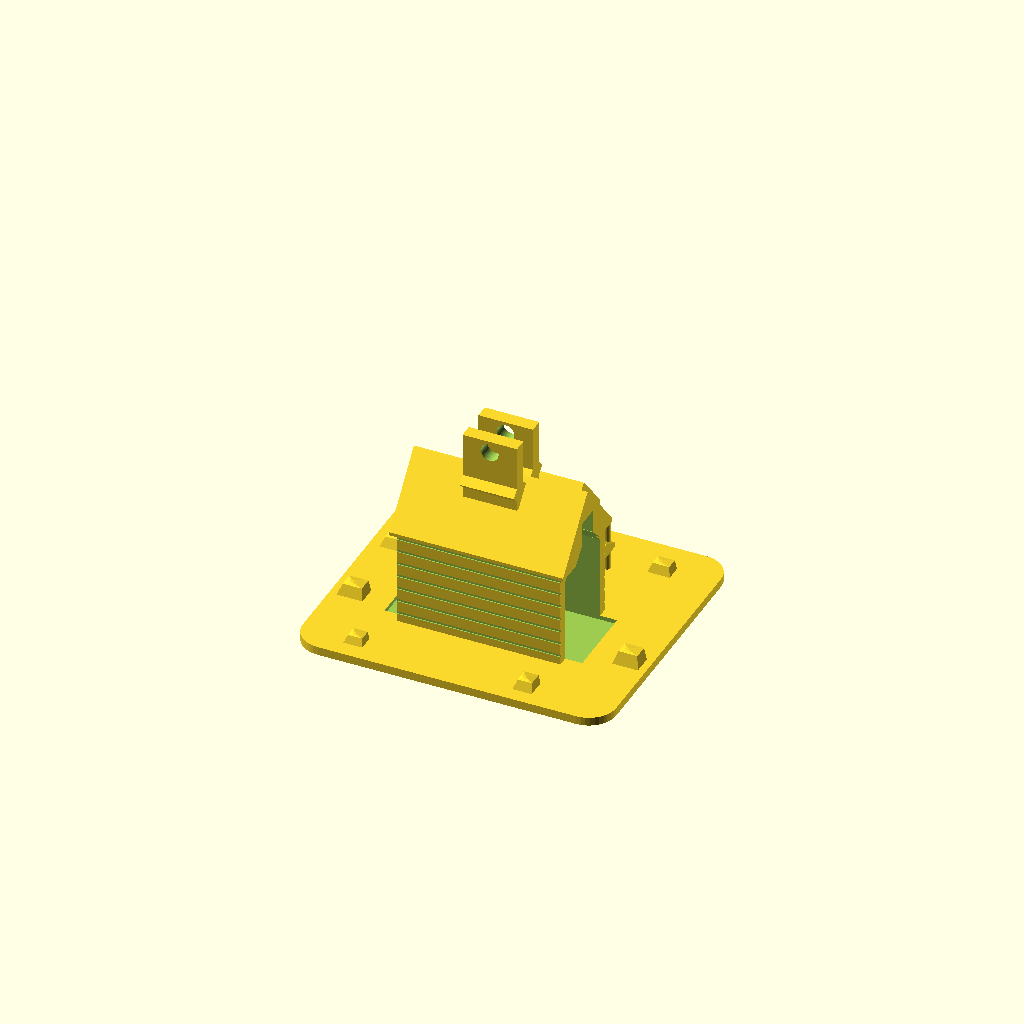
Cell 1: the model at its default parameters.
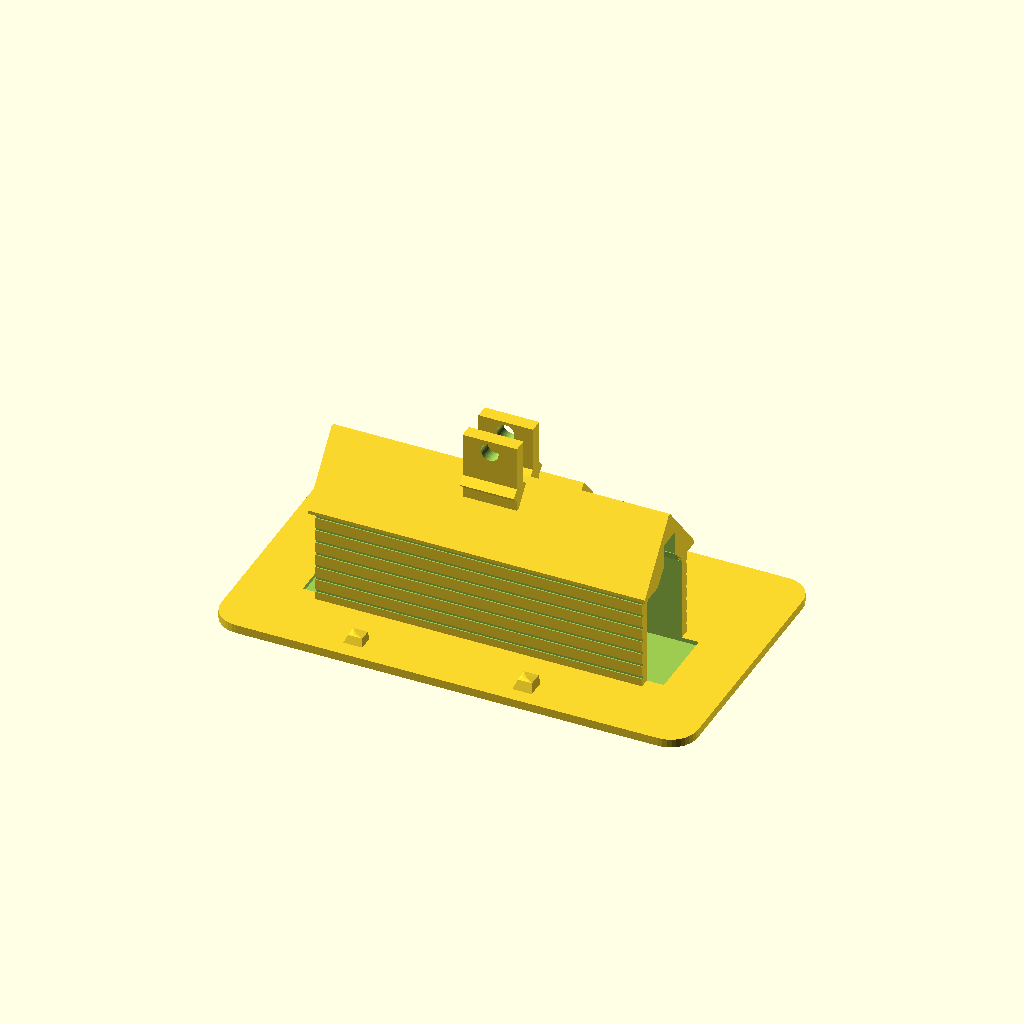
Cell 2 — building_l set to 96, the other parameters unchanged.
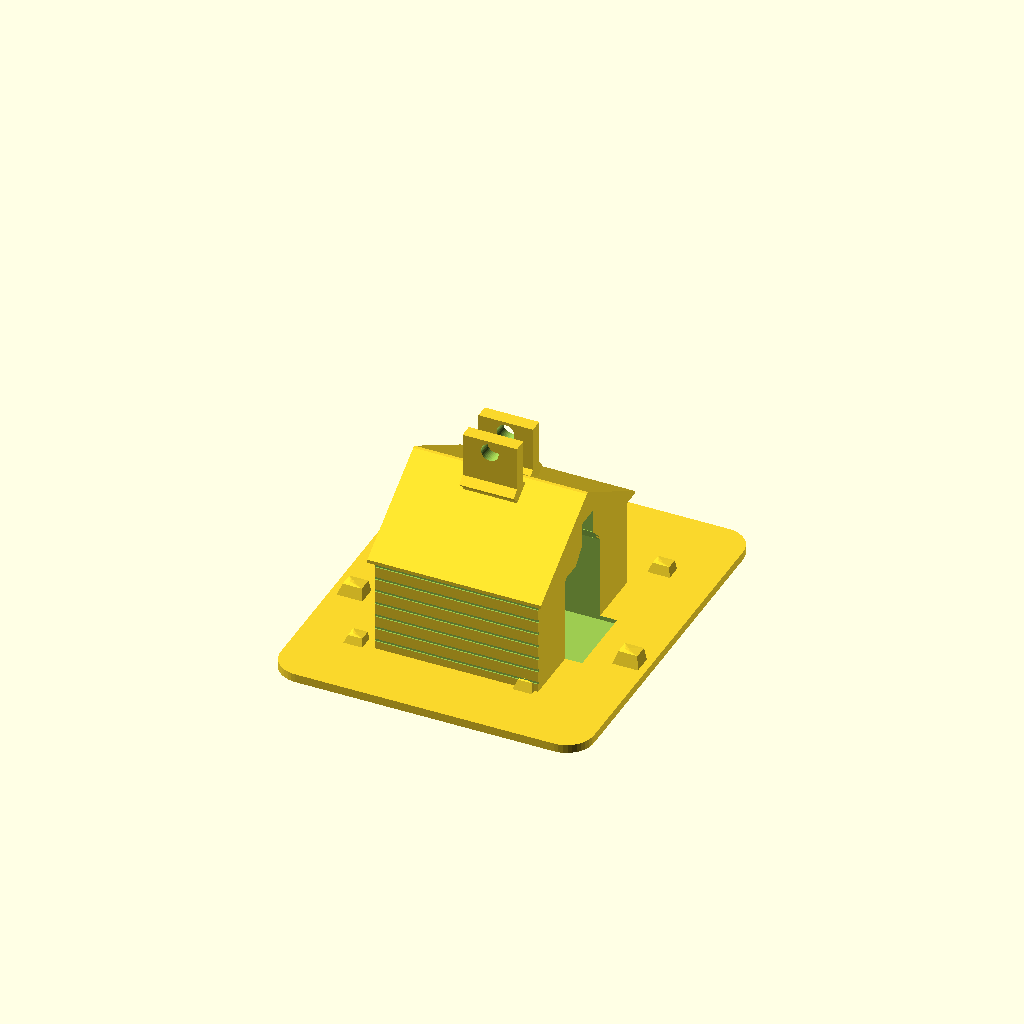
Cell 3 — building_w set to 56, the other parameters unchanged.
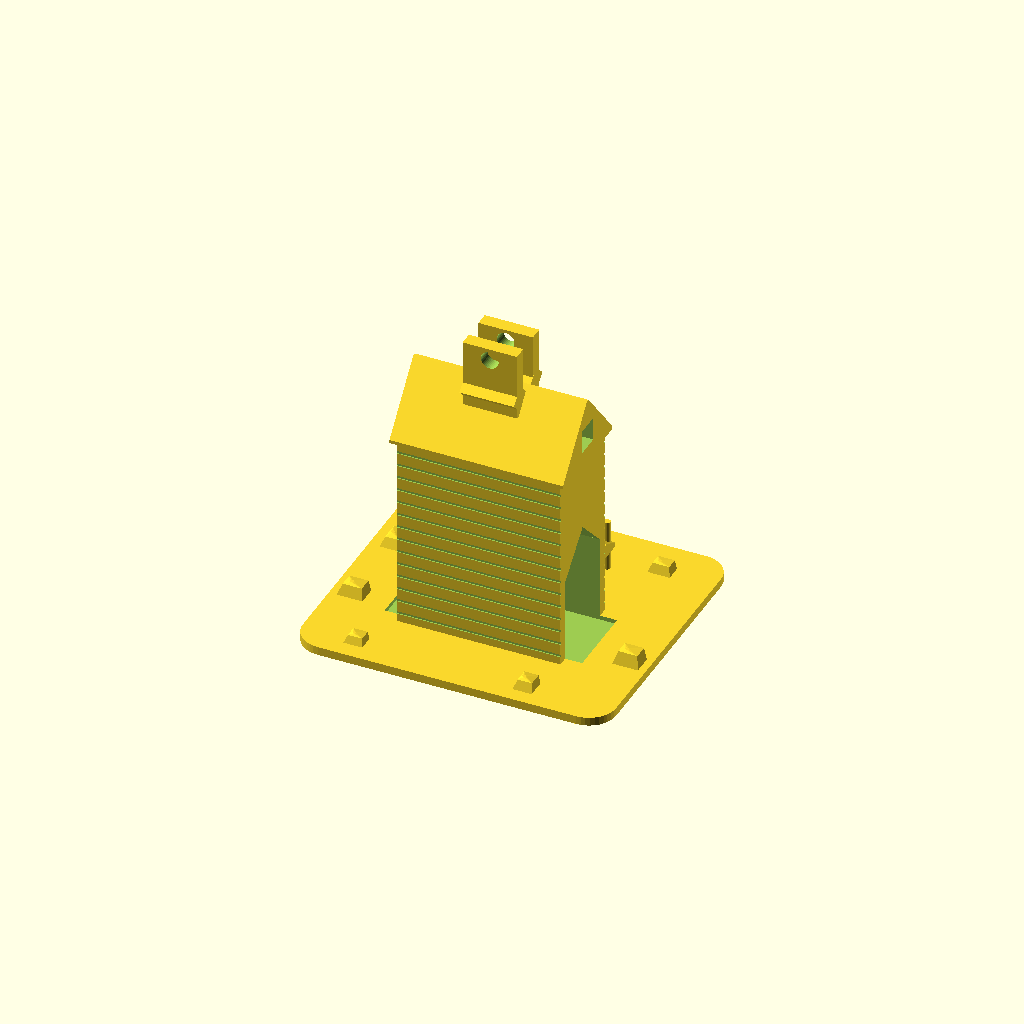
Cell 4 — eaves_h set to 60, the other parameters unchanged.
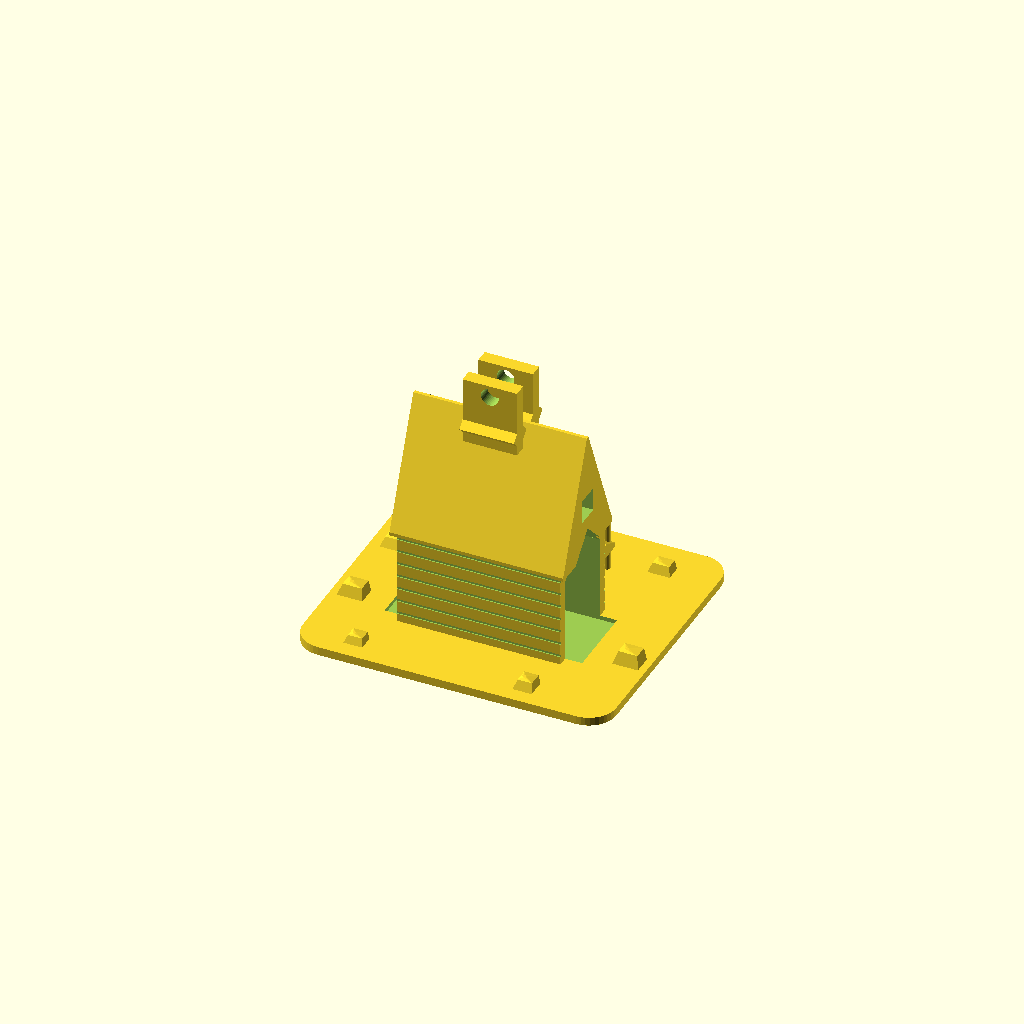
Cell 5: the same model with roof_h = 36.
One fixed orthographic camera (rotation 55°, 0°, 25°; colour scheme Cornfield) for every cell.
The OpenSCAD source (models/station_a_valley_building.scad):
// ====================================================================
// Alpine Gondola Base Station Chalet Building (Station A - Valley Station)
// 
// Architectural Features:
// - L-Shaped Alpine Chalet Layout: Main Gondola Boarding Terminal (Room 2) + Stepped-Out Ticket Lobby Wing (Room 1).
// - Stepped Alpine Pitch Roofs: Main roof ridge with open clevis ears + stepped Annex chalet roof over Ticket Lounge.
// - Covered Entrance Porch: Sheltered ticket entry porch supported by twin timber posts.
// - Panoramic Viewing Windows: Large multi-pane alpine windows revealing ticket counter, waiting table, and benches inside!
// - Passenger Boarding Terminal: Open 22mm x 26mm tunnel with raised boarding platform.
// - Plain Baseplate: Trees removed for clean, plain 3D printing!
// - Roof & Vertical Clevis: 100% UNCHANGED (Axle bore @ Z=61mm, 1.5mm wheel air gap above main roof peak).
// - 100% Support-Free: Rests flat on terrain baseplate at Z = 0.
// ====================================================================

$fn = 40;

// Dimensions (mm)
building_l  = 48.0;  // Length along cable X-axis
building_w  = 28.0;  // Main Boarding Hall Width
eaves_h     = 30.0;  // Wall height to main roof eaves
roof_h      = 18.0;  // Peak main roof height above eaves (Total H = 48mm)
wall_th     = 1.4;   // Thinned wall thickness
tunnel_w    = 22.0;  // Boarding tunnel width (fits 16mm cabin)
tunnel_h    = 26.0;  // Tunnel clearance height

// Annex Wing Dimensions (Room 1: Ticket Lounge)
annex_l     = 32.0;  // Length of Ticket Lounge wing
annex_w     = 18.0;  // Step-out width to +Y side
annex_h     = 24.0;  // Annex eaves height
annex_roof_h= 12.0;  // Annex roof pitch height

module rounded_box(l, w, h, r) {
    hull() {
        for (x = [-l/2 + r, l/2 - r]) {
            for (y = [-w/2 + r, w/2 - r]) {
                translate([x, y, 0])
                    cylinder(r = r, h = h);
            }
        }
    }
}

module alpine_rock(rx = 5, ry = 4, rz = 3) {
    hull() {
        translate([0, 0, 0]) cube([rx, ry, 1], center = true);
        translate([0.4, 0.4, rz / 2]) cube([rx * 0.7, ry * 0.7, rz], center = true);
        translate([-0.4, -0.2, rz * 0.8]) sphere(r = min(rx, ry) * 0.25, $fn = 8);
    }
}

module ticket_counter_and_furniture() {
    // Ticket Desk / Counter in Room 1 (Annex Wing)
    translate([8.0, 16.0, 2.5 + 2.5])
        cube([9.0, 3.2, 5.0], center = true);
    // Ticket Counter Stool
    translate([8.0, 19.2, 2.5 + 0.1])
        cylinder(d = 2.6, h = 3.6);

    // Waiting Lounge Round Table
    translate([-6.0, 15.5, 2.5 + 3.2])
        cylinder(d = 6.5, h = 0.8); // Table top
    translate([-6.0, 15.5, 2.5 + 0.1])
        cylinder(d = 1.6, h = 3.2); // Table leg

    // Waiting Lounge Bench along back wall
    translate([-6.0, 20.5, 2.5 + 1.6])
        cube([12.0, 2.6, 3.2], center = true);
}

module boarding_platform() {
    // Raised passenger boarding platform along gondola track in Room 2 (Main Boarding Hall)
    translate([0, -8.5, 2.5 + 1.25])
        cube([building_l - 6.0, 7.0, 2.5], center = true);
}

module station_a_valley_building() {
    difference() {
        union() {
            // 1. Expanded Terrain Baseplate (92mm x 82mm Footprint)
            translate([0, 2.0, 1.25])
                hull() {
                    rounded_box(building_l + 44.0, building_w + 54.0, 2.5, 8.0);
                }

            // 2. Room 2 Main Boarding Hall Chassis Block (lifted onto 2.5mm terrain base)
            translate([0, -5.0, 2.5 + eaves_h / 2])
                cube([building_l, building_w, eaves_h], center = true);

            // 3. Room 1 Stepped-Out Ticket Lounge Annex Wing (L-Extension to +Y side)
            translate([-2.0, 14.0, 2.5 + annex_h / 2])
                cube([annex_l, annex_w, annex_h], center = true);

            // 4. Room 1 Stepped Alpine Pitch Roof
            translate([-2.0, 14.0, 2.5 + annex_h])
                hull() {
                    cube([annex_l + 3.0, annex_w + 3.0, 1.0], center = true);
                    translate([0, 0, annex_roof_h])
                        cube([annex_l + 3.0, 1.0, 1.0], center = true);
                }

            // 5. Covered Entrance Porch Canopy over Ticket Entrance
            translate([17.0, 14.0, 2.5 + 15.0])
                hull() {
                    cube([10.0, 12.0, 1.2], center = true);
                    translate([0, 0, 3.0])
                        cube([10.0, 1.0, 1.0], center = true);
                }
            // Timber Support Posts for Porch
            translate([20.0, 9.0, 2.5 + 7.5])
                cylinder(d = 2.0, h = 15.0);
            translate([20.0, 19.0, 2.5 + 7.5])
                cylinder(d = 2.0, h = 15.0);

            // 6. Room 1 Interior Furniture & Ticket Counter
            ticket_counter_and_furniture();

            // 7. Room 2 Raised Passenger Boarding Platform
            boarding_platform();

            // 8. Alpine 45-degree Pitch Gable Roof (ROOF GEOMETRY 100% UNCHANGED!)
            translate([0, -5.0, 2.5 + eaves_h])
                hull() {
                    cube([building_l + 3.0, building_w + 3.0, 1.0], center = true);
                    translate([0, 0, roof_h])
                        cube([building_l + 3.0, 1.0, 1.0], center = true);
                }

            // 9. Elevated Open Vertical Clevis Ears (CLEVIS GEOMETRY 100% UNCHANGED!)
            for (y_sign = [-1, 1]) {
                translate([0, -5.0 + y_sign * 5.0, 2.5 + eaves_h + roof_h + 4.0])
                    cube([16.0, 4.0, 20.0], center = true);
                
                translate([0, -5.0 + y_sign * 5.0, 2.5 + eaves_h + roof_h - 1.0])
                    rotate([0, 90, 0])
                        rotate([0, 0, 45])
                            cube([8.0 / sqrt(2), 8.0 / sqrt(2), 16.0], center = true);
            }

            // 10. Decorative Timber Corner Posts
            for (x_sign = [-1, 1]) {
                for (y_sign = [-1, 1]) {
                    translate([x_sign * (building_l / 2 - 1.2), -5.0 + y_sign * (building_w / 2 - 1.2), 2.5 + eaves_h / 2])
                        cube([2.4, 2.4, eaves_h], center = true);
                }
            }

            // 11. 8x Alpine Mountain Landscape Rock Clusters (Trees removed for plain finish!)
            translate([-40.0, -12.0, 2.5]) alpine_rock(rx = 8, ry = 6, rz = 4.5);
            translate([-30.0, -32.0, 2.5]) alpine_rock(rx = 6, ry = 5, rz = 3.5);
            translate([ 20.0, -32.0, 2.5]) alpine_rock(rx = 6, ry = 6, rz = 4.0);
            translate([ 40.0, -10.0, 2.5]) alpine_rock(rx = 8, ry = 6, rz = 5.0);
            translate([ 30.0,  32.0, 2.5]) alpine_rock(rx = 7, ry = 5, rz = 4.0);
            translate([-22.0,  32.0, 2.5]) alpine_rock(rx = 6, ry = 6, rz = 3.8);
            translate([-40.0,  14.0, 2.5]) alpine_rock(rx = 6, ry = 8, rz = 4.0);
            translate([  0.0,  34.0, 2.5]) alpine_rock(rx = 7, ry = 5, rz = 3.5);
        }

        // --- SUBTRACTIONS (100% Support-Free Arches & Cavities) ---

        // A. Room 2: Gondola Boarding Hall & Track Tunnel (Runs along X axis at Y = -5.0)
        translate([0, -5.0, 2.5 + tunnel_h / 2 - 0.01])
            cube([building_l + 10, tunnel_w, tunnel_h], center = true);
        
        // 45-degree self-supporting arch roof for boarding tunnel
        translate([0, -5.0, 2.5 + tunnel_h])
            rotate([0, 90, 0])
                rotate([0, 0, 45])
                    cube([tunnel_w / sqrt(2), tunnel_w / sqrt(2), building_l + 10], center = true);

        // B. Room 1: Stepped-Out Ticket Lobby & Lounge Interior Cavity
        translate([-2.0, 14.0, 2.5 + annex_h / 2 + 0.5])
            cube([annex_l - wall_th * 2, annex_w - wall_th * 2, annex_h - 2.0], center = true);

        // Connecting Interior Doorway Arch between Room 1 (Lobby) & Room 2 (Boarding Terminal)
        translate([-2.0, 5.0, 2.5 + 7.5])
            cube([8.0, 6.0, 13.0], center = true);

        // C. Panoramic Multi-Pane Alpine Viewing Windows on Room 1
        translate([14.0, 14.0, 2.5 + 11.0]) {
            cube([wall_th + 4, 12.0, 10.0], center = true);
            rotate([0, 90, 0]) rotate([0, 0, 45]) cube([12.0 / sqrt(2), 12.0 / sqrt(2), wall_th + 4], center = true);
        }

        // Side Viewing Windows on Annex (+Y side)
        for (x = [-10.0, 4.0]) {
            translate([x, 23.0, 2.5 + 11.0]) {
                cube([8.0, wall_th + 4, 8.0], center = true);
                rotate([90, 0, 0]) rotate([0, 0, 45]) cube([8.0 / sqrt(2), 8.0 / sqrt(2), wall_th + 4], center = true);
            }
        }

        // Main Exterior Arched Passenger Entrance Door into Ticket Lounge (+X side)
        translate([14.0, 14.0, 2.5 + 8.0])
            cube([wall_th + 4, 8.0, 13.0], center = true);

        // D. Alpine Windows on Front and Back Gables of Main Building (+X and -X ends)
        for (x_sign = [-1, 1]) {
            translate([x_sign * (building_l / 2), -5.0, 2.5 + eaves_h + roof_h * 0.4]) {
                cube([wall_th + 4, 7.0, 7.0], center = true);
                rotate([0, 90, 0]) rotate([0, 0, 45]) cube([7.0 / sqrt(2), 7.0 / sqrt(2), wall_th + 4], center = true);
            }
        }

        // E. Elevated Drive Sheave Axle Bore through Clevis Ears (EXACT MATCH!)
        translate([0, -5.0, 2.5 + eaves_h + roof_h + 10.5])
            rotate([90, 0, 0])
                cylinder(d = 5.2, h = building_w + 14, center = true);

        // F. Decorative Timber Siding Grooves on Exterior Walls
        for (z = [4 : 4 : eaves_h - 2]) {
            for (y_sign = [-1, 1]) {
                translate([0, -5.0 + y_sign * (building_w / 2), 2.5 + z])
                    cube([building_l + 2, 0.6, 0.8], center = true);
            }
        }
    }
}

// Render flat on foundation floor at Z = 0
station_a_valley_building();
Parameter table extracted from the source (name, type, default, range or options):
building_l: number, default 48
building_w: number, default 28
eaves_h: number, default 30
roof_h: number, default 18
wall_th: number, default 1.4
tunnel_w: number, default 22
tunnel_h: number, default 26
annex_l: number, default 32
annex_w: number, default 18
annex_h: number, default 24
annex_roof_h: number, default 12
